pico-8 play session: hold ← + tap ❎, after a click and taps of 🅾, ❎, 🅾+❎, 🅾 in the second before t = 0

[t = 2 s] hold ← ~2s, tap ❎ ~4×
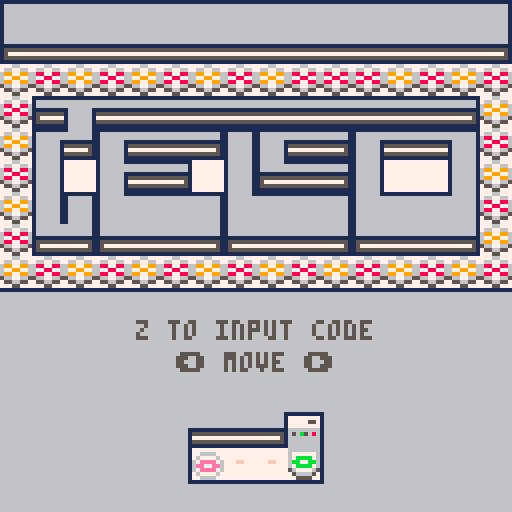
[t = 6 s] hold ← ~6s, tap ❎ ~10×
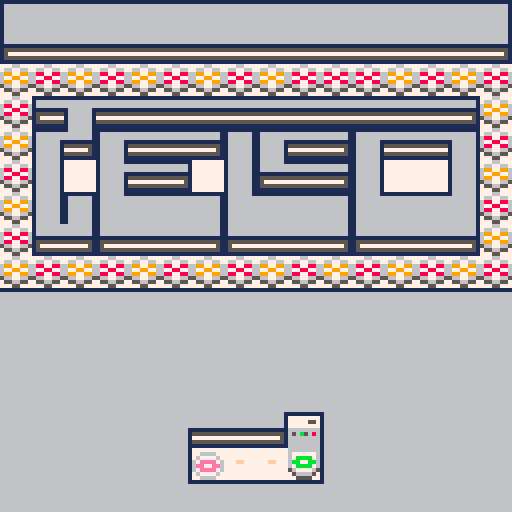

pico-8 cartridge
version 18
__lua__
--● game loop ●--

function _init()
	cartdata("xerrf_telco_1")
	psuedo_init()
end

function _update60()
	global_update()
	_upd()
end

function _draw()
	_drw()
end

function psuedo_init()
	game_paused=false
	game_over=false
	make_timers()
	make_code_menu()
	make_menu()
	make_wind()
	make_narrative()
	make_interactables()
	make_tile_flags()
	make_lvl_table()
	make_lvls()
	make_avatars_table()
	_upd=update_lvl
	_drw=draw_game
end
-->8
--⧗ updates (game state) ⧗--
function make_timers()
	t=0 --time
	trap_time=60 --trap toggle time
	trap_timer=0 --trap timer
	pause_t=0 --pause timeout
	first_launch=true
end

function restart_game()
	--destroy everything first
	foreach(avatars,destroy_avatar)
	destroy_ghosts()
	reset_interactables()
	--reset narrative stuff
	end_wind()
	dialog=false
	n_delivered=false
	fset(16,3,true) --npc dialog trigger
	--reload original map
	reload(0x2000,0x2000,0x1000)
	psuedo_init()
end

--[[
input code menu handler
]]--
function update_code_menu()
	for i=0,3 do
		if(btnp(i))then
			move_cursor(dirx[i+1],diry[i+1])
		end
	end
	if(btnp(❎))then
		add_to_code()
	end
		--code color
	code_t=min(code_t+0.1,1)
	if(code_t==1)then
		code_c=7
	end
end

--[[
pause game state
]]--
function update_pause_menu()
	pause_t=min(pause_t+0.05,1)
	if(pause_t==1)then
		if(btnp(🅾️))then
		game_paused=false
			_upd=update_game
			_drw=draw_game
		elseif(btnp(❎))then
			dset(0,tot_attempts)
			restart_game()
		end
	end
end

--[[
updates timing tiles and things
that are seperate from gameplay
and movement state switches.
]]--
function global_update()
	if(not game_paused)then
		if(btnp(🅾️))then
			pause_t=0
			if(cur_lvl==1)then
				_upd=update_code_menu
				_drw=draw_code_menu
			else
				game_paused=true
				_upd=update_pause_menu
				_drw=draw_pause_menu
			end
		end	
		t+=1
		--trap cycle timer 
		--here bc movement interupts update_game()
		if(allow_toggle)then
			if(trap_timer<=0)then
				foreach(toggles,toggle_tiles)
				trap_timer=trap_time
			end	
			trap_timer-=1
		end
	end
end

--[[
main game state
]]--
function update_game()
	if(interactables_made==false)then
		for t in all(tv) do
			del(tv,t)
		end
		make_interactables_for_lvl()
	end
	destroy_ghosts()
	allow_toggle=true --trap toggle
	
	--gameplay updates
	if(wind_open==false)then --allow mvmt
	 update_avatars()
	 foreach(avatars,check_a_on_trap)
		check_lvl_trap()
	else
		update_narrative()
 end
 if(n_delivered==false)then
		check_narrative()
	end
end

--[[
determines which avatars'
smooth	move anim to play
]]--
function update_a_walk()
	local s=0.2 --anim speed
	a_t=min(a_t+s,1) --update animation timer 
		
 --update pos for smooth mvmt
	for i=1, #avatars do
		if(avatars[i].move==true)then
			a_walk_to_space(avatars[i])
		else
		 a_walk_to_wall(avatars[i])
		end
	end
		
 --return state to game
	if(a_t==1)then
		check_lvl_exit()
		if(lvl_success==false)then
			_upd=update_game
		end
	end
end

--[[
sets up the level, map offset, 
called on death,lvl success.
]]--
function update_lvl()
	allow_toggle=false
	if(l_t==0)then
		foreach(avatars,destroy_avatar)
	end
	reset_interactables()
 if(n_delivered==false)then
		check_narrative()
	end
	line_count=1
	l_t=min(l_t+0.05,1) --level timer
	
	--sets offset x,y for map
	if(l_t==1)then
		--update solid tile offset
		local tempox
		local b=cur_lvl
		tempox=b%8
		if(tempox==0)then
			tempox=8
		end
		lvl_ox=16*tempox-16  --set x offset for collision
		if(b>=0 and b<9)then	--set y ^^
			lvl_oy=0
		elseif(b>=9 and b<17)then
			lvl_oy=16
		elseif(b>=17 and b<25)then
			lvl_oy=32
		elseif(b>=25 and b<33)then
			lvl_oy=48
		end
		trap_timer=0
		update_music()
		spawn_a_in_l(cur_lvl) --in avatars
		_upd=update_game
		_drw=draw_game
	end
end

--[[
handles input when dialog box
is up.
]]--
function update_narrative()
	local n_speed=0.05
	line_t=min(line_t+n_speed,1)
	if(line_t>=1)then
		if(btnp(❎))then
			line_count+=1
			line_t=0
		end
	end
end

--[[
updates music based on level
]]--
function update_music()
	if(cur_lvl>=6 and cur_lvl<8)then
		music(0)
	elseif(cur_lvl>=8 and cur_lvl<9)then
		music(2)
	--split to 2
	elseif(cur_lvl>=9 and cur_lvl<12)then
		music(4)
	--offest
 elseif(cur_lvl>=12 and cur_lvl<22)then
		music(6)
	-- split to 4
	elseif(cur_lvl>=22 and cur_lvl<25)then
		music(10)
	--split to 8
	elseif(cur_lvl>=25 and cur_lvl<28)then
		music(14)
	--split to 2, rev
	elseif(cur_lvl>=28 and cur_lvl<32)then
		music(18)
	elseif(cur_lvl==32)then
		music(22)
	else
		music(-1)
	end
end
-->8
--✽ draws (global) ✽--
function make_menu()
	blink_frame=0 --tracks frame to blink
	blink_speed=20
	blink_seq_i=1
end

--[[
draws the code input menu
]]--
function draw_code_menu()
	cls(7)
	print("telco ch-33 se",36,20,5)
	print("❎ to select",40,100,5)
	--code shown
	rectfill2(40,32,48,11,6)
	rectfill2(41,33,46,9,0)
	local spacing=0
	for i=1, #code do
		print(code[i],48+spacing,35,code_c)
		spacing+=10
	end	
	--cursor
	print("c"..c.gridx..","..c.gridy,2,2,7)
	spr(20,c.px-13,c.py)
	spr(20,c.px+8,c.py,1,1,true,false)
	--visual menu grid
	for k in all(keypad)do
		print(k.str,k.x,k.y,5)
	end
end

--[[
draws the pause menu
]]--
function draw_pause_menu()
	cls(7)
	print("telco ch-33 se code",26,32,5)
	print(get_pause_code(),55,40,0)
	blink_text("z to resume",40,98)
	blink_text("x to quit",44,106)
end

--[[
main game view
]]--
function draw_game()
	cls(7)
	pal()
 --draw the current level
	draw_lvl()
	if(game_over)then
		draw_game_over_ui()
	else
		draw_game_ui()
	end
	
	foreach(avatars,draw_avatar)
	if(cur_lvl==1)then
		blink_text("z to input code",34,80)
		blink_text("⬅️ move ➡️",44,88)
	end
	if(cur_lvl==2)then
		draw_npcs()
	end
	if(wind_open)then
		draw_wind()
	end
end

--[[
shifts map to current level
]]--
function draw_lvl()
	map(lvl_ox,lvl_oy)
	foreach(avatars,draw_spawn)
end

--[[██ draw avatars ██]]--

function draw_avatar(a)
	spr(get_frame(a.anim),a.x*8+a.ox,a.y*8+a.oy,1,1,a.flip)
end

function draw_spawn(a)
	spr(2,a.spawnx*8,a.spawny*8)
end

--[[█████ ui █████]]--

--[[
draws the ingame ui
]]--
function draw_game_ui()
	local lvl_name
	lvl_name=cur_lvl-1
	if(cur_lvl>2)then
		rectfill(0,0,127,14,7)
		print("s-36 metrics",2,2,14)
		print("test-"..lvl_name,2,8,5)
		--print total attempts
		print("resilience:",55,2,5)
		print(tot_attempts,110,2,5)
		--print lvl attempts
		print("frustration:",55,8,5)
		print(lvl_attempts,110,8,5)
	end
end

--[[
draws final game results
]]--
function draw_game_over_ui()
	rectfill(0,0,127,14,7)
	print("result: reality entanglement",2,2,14)
	--print total attempts
	print("resilience(deaths):",2,8,5)
	print(tot_attempts,80,8,5)
	print("thank you for playning",20,73,0)
end

--[[███ helpers ███]]--

function blink_text(str,x,y)
	local blink_seq={0,5,6,6,5}
	blink_frame+=1
	if(blink_frame>blink_speed)then
		blink_frame=0
		blink_seq_i+=1
		if(blink_seq_i>#blink_seq)then
			blink_seq_i=1
		end
	end
	print(str,x,y,blink_seq[blink_seq_i])
end

--[[
same as rectfill except that
its parameters are x,y,width,
height and color)
]]--
function rectfill2(_x,_y,_w,_h,_c)
	rectfill(_x,_y,_x+_w-1,_y+_h-1,_c)
end

--[[
takes in table of anim frames
and returns the one to draw	
]]--
function get_frame(anim)
	local s=7 --speed
	return anim[flr(t/s)%#anim+1]
end

--[[
swap between adjecent tiles 
for two-tile animation
]]--
function swap_tile(x,y)
	local tile=mget(x,y)
	mset(x,y,tile+1)
end

function unswap_tile(x,y)
	local	tile=mget(x,y)
	mset(x,y,tile-1)
end

--[[████ juice ████]]--
function draw_npcs()
	pal(6,4)
	draw_npc(5,8,{56,57,58,59},false)
	draw_npc(13,5,{57,58,59,56},true)
	pal(6,15)
	draw_npc(11,5,{58,59,56,57},true)
	draw_npc(11,7,{56,57,58,59},false)
	pal(6,4)
	draw_npc(12,7,{57,58,59,56},true)
	pal()
end

function draw_npc(x,y,g,flipped)
	spr(get_frame(g),x*8,y*8,1,1,flipped)
end
	
function ghosts_a(at)
	for i=1, #at do
		add(ghost_avatars,at[i])
	end
--	av=at
	d_t=0
end

--function ghosts_t()
-- local x=lvl_ox
-- local y=lvl_oy
--	for i=x, x+15 do
--		for j=y, y+15 do
--			local temptile=mget(i,j)
--			if(fget(temptile,tele))then
--				local t={}
--				t.x=i%16
--				t.y=j%16
--				add(tv,t)
--			end
--		end
--	end
--end

--[[

]]--
function draw_ui_effect(txt,bck)
	pal(5,txt)
	pal(14,0)
	pal(6,txt)
	pal(7,bck)
	draw_game_ui()	
end

--[[
on-screen death effects
]]--
function draw_death()
	draw_ui_effect(9,8)
	pal(5,0)
	for a in all(ghost_avatars) do
		spr(32,a.x*8,a.y*8,1,1,a.flip,false)
	end
end

--[[
on-screen success screen/effects
]]--
function draw_success()

	if(lvl_success)then
		lvl_success=false
		cls(7)
		pal(6,11)
		map(lvl_ox,lvl_oy)
		pal()
	end
	draw_ui_effect(3,12)
	pal()
	--show avatar on tele
	foreach(ghost_avatars,draw_avatar)
	foreach(ghost_avatars,draw_spawn)
end

--[[██ dialog window ██]]--

function make_wind()
	wind={}
	wind_open=false
end

function destroy_wind()
	for w in all(wind) do
		del(wind,w)
	end
end

--[[
draws one window
]]--
function add_wind(_x,_y,_w,_h,_txt)
	local w={x=_x,y=_y,
										w=_w,h=_h,
										txt=_txt}
	add(wind,w)
	return w	
end

--[[
draws all winds
]]--
function draw_wind()
	for w in all(wind) do
		local wx,wy,ww,wh=w.x,w.y,w.w,w.h --save tokens
		rectfill2(wx,wy,ww,wh+1,5) --drop shadow
		rectfill2(wx,wy,ww,wh,7) --white
		rectfill2(wx+1,wy+1,ww-2,wh-2,12) --
		rectfill2(wx+2,wy+2,ww-4,wh-4,7) --white
		local lt,rt,lb,rb
		--draw the 2x2 speaker icon
		if(cur_lvl==2)then
			lt={25,27}
			rt={26,28}
			lb={41,43}
			rb={42,44}
		else
			lt={21,23}
			rt={22,24}
			lb={37,39}
			rb={38,40}
		end
		spr(get_frame(lt),wx+3,wy+3)
		spr(get_frame(rt),wx+3+8,wy+3)
		spr(get_frame(lb),wx+3,wy+3+8)
		spr(get_frame(rb),wx+3+8,wy+3+8)
		wx+=4
		wy+=4
		clip(wx,wy,ww-8,wh-8)
		for i=1, #w.txt do
			local txt=w.txt[i]
			print(txt,wx+18,wy+1,0)
			wy+=6
		end
	end
end
-->8
--웃 avatars 웃--

function make_avatars_table()
	avatars={}
	ghost_avatars={}
	a_t=0
	tot_attempts=0
	lvl_attempts=0
	dirx={-1,1,0,0} 
	diry={0,0,-1,1} 
end

function destroy_avatar(a)
	del(avatars,a)
end

function destroy_ghosts()
	for a in all(ghost_avatars) do
		del(ghost_avatars,a)
	end
end

function make_avatar(x,y)
	local a={}
	a.spawnx=x --spawn coord
	a.spawny=y --^^
	a.x=a.spawnx --init pos is spawn
	a.y=a.spawny --^^
	a.ox=0	--offset for smooth walk
	a.oy=0	--^^
	a.sox=0	--starting offset pos for smooth walk
	a.soy=0	--^^
	a.flip=false	--flips spr horizontally
	a.anim={48,49,50,51,52,53,54,55} --anim sprites sequence
	a.move=nil	--dtermines which mvmt anim to play
	a.on_exit=false
	a.on_trap=false
	a.on_breakable=false
	a.prev_tile_x=0
	a.prev_tile_y=0
	add(avatars,a) --add to master table
end

--[[
delegates mvmt updates based on
input. broke out mvmt check and
mvmt update for proper door 
behavior. 
]]--
function update_avatars()
	for i=0,3 do
		if(btnp(i))then
			local a_count=1
			for a in all(avatars) do
				if(levels[cur_lvl].mirror and a_count%2==0)then
					check_a_mvmt(-1*dirx[i+1],diry[i+1],a)
				else
					check_a_mvmt(dirx[i+1],diry[i+1],a)
				end
					a_count+=1
			end
			a_count=1
			for a in all(avatars) do
				if(levels[cur_lvl].mirror and a_count%2==0)then
					update_a_mvmt(-1*dirx[i+1],diry[i+1],a)
				else
					update_a_mvmt(dirx[i+1],diry[i+1],a)
				end
					a_count+=1
			end
		end
	end
end

--[[
checks the destination tile and
updates interactables such as
switches, doors, breakable traps,
and sets a.on_trap and a.on_exit.
*does not move player, sets up
tiles to move.
]]--
function check_a_mvmt(dx,dy,a)
	--add lvl ox/oy to account for solid tiles new levels
	local destx=a.x+dx+lvl_ox	--x coord for where player will move
	local desty=a.y+dy+lvl_oy	--y ^^
	local dest_tile=mget(destx,desty) -- get the tile 
	
	--trigger dialog
	if(fget(dest_tile,wall)and fget(dest_tile,3))then
		dialog=true
		check_narrative()
		fset(16,3,false)
		
	elseif(fget(dest_tile,wall))then
	--check switch, open door
		if(fget(dest_tile,switch))then
			sfx(2)
	 	if(not switch_on)then
				switch_on=true --var to control door tile swap
			else
				switch_on=false										--^^
			end
			foreach(switches,toggle_ds)
			foreach(doors,toggle_ds)
		end
	
	else
		--change breakable
		if(a.breakable==true and fget(dest_tile,wall)==false)then
			local prev_tile=mget(a.prev_tile_x,a.prev_tile_y)
			prime_trap(prev_tile,a.prev_tile_x,a.prev_tile_y)
			a.breakable=false
		end
	
		--check breakable
		if(fget(dest_tile,breakable))then
			a.breakable=true
		end
		
		--check trap
		if(fget(dest_tile,trap))then
			a.on_trap=true
		else
			a.on_trap=false
		end
	
		--check exit
		if(fget(dest_tile,tele))then
			a.on_exit=true
		else
			a.on_exit=false
		end
	end
end

--[[
moves avatar if next tile is not
a wall. sets up smooth animation.
]]--
function update_a_mvmt(dx,dy,a)
	local destx=a.x+dx+lvl_ox	--x coord for where player will move
	local desty=a.y+dy+lvl_oy	--y ^^
	local dest_tile=mget(destx,desty) -- get the tile 
	
	if(fget(dest_tile,wall))then
		
		a.move=false
		a.sox=dx*8	--reset offset of where spr will go
		a.soy=dy*8	--^^
		a.ox=0		--set actual offest to 0 b/c we aren't moving avatar offset
		a.oy=0		--^^
		a_t=0	--reset mvmt timer
	else
		
		a.move=true
		a.x+=dx
		a.y+=dy
		a.prev_tile_x=destx
		a.prev_tile_y=desty
		
		--set up smooth animation
		a.sox=-dx*8	--reset starting offset
		a.soy=-dy*8	--^^
		a.ox=a.sox		--set actual offest to starting offset
		a.oy=a.soy		--^^
		a_t=0	--reset mvmt timer
	end
	flip_a_x(dx,a)
	_upd=update_a_walk
end

--[[███ helpers ███]]--

--[[
checks if avatar is on an
interactable tile.
]]--
function check_a_interaction(a)
	local curr_tile=mget(a.x,a.y)
 a.on_trap=check_a_on_trap(curr_tile)
end

--[[
checks if avatar is on a trap,
used for timed trap toggle.
]]--
function check_a_on_trap(a)
	local curr_tile=mget(a.x+lvl_ox,a.y+lvl_oy)
	if(fget(curr_tile,trap))then
		a.on_trap=true
	else 
		return false
	end
end

--[[
checks if avatar is on a switch,
used to open/close doors.
]]--
function check_a_on_wall()
	local curr_tile=mget(a.x+lvl_ox,a.y+lvl_oy)
	if(fget(curr_tile,wall))then
		return true
	else
		return false
	end
end

--[[
smooth moves to next tile
]]--
function a_walk_to_space(a)
	--reduces ox,oy to zero, allowing sprite to match actual pos
	a.ox=a.sox*(1-a_t)
	a.oy=a.soy*(1-a_t)
end

--[[
smooth bump
]]--
function a_walk_to_wall(a)
	sfx(3)
	--first half of anim
	if(a_t<0.5)then
		--increases ox,oy, allowing sprite to move away from actual pos
		a.ox=a.sox*(a_t)
		a.oy=a.soy*(a_t)
	else
		--reduces ox,oy to zero, allowing sprite to match actual pos
		a.ox=a.sox*(1-a_t)
		a.oy=a.soy*(1-a_t)
	end
end

--[[
flips avatar direction depending
on input (left or right)
]]--
function flip_a_x(_dx,_a)
	if(_dx<0)then
		_a.flip=true
	elseif(_dx>0)then
		_a.flip=false
	end
end
-->8
--★ interactables ★ --
--traps, doors, switches

function make_tile_flags()
	wall=0
	tele=1
	trap=2
	breakable=3
	switch=4
	door=5	
	tog_on=6
	tog_off=7
end

function make_interactables()
	switch_on=false
	interactables_made=false
	toggle_tiles_in_lvl=false
	allow_toggle=true
	doors={}
	switches={}
	breakables={}
	toggles={}
end

--[[
searches map for door flag,
and creates table instance
for all doors in the level.
]]--
function make_interactables_for_lvl()
	local x=lvl_ox
	local y=lvl_oy
	--check map
	for i=x, x+15 do
		for j=y, y+15 do
			local temptile=mget(i,j)
		
			--make doors
			if(fget(temptile,door))then
				local d={}
				d.x=i
				d.y=j
				d.init_spr=mget(i,j)
				d.curr_spr=mget(i,j)
				if(curr_spr==7)then
					d.open=false
				else
					d.open=true
				end
				add(doors,d)
			
				--make switches
			elseif(fget(temptile,switch))then
				local s={}
				s.x=i
				s.y=j
				s.init_spr=mget(i,j)
				s.curr_spr=mget(i,j)
				add(switches,s)
				
			--make breakables
			elseif(fget(temptile,breakable))then
				local b={}
				b.x=i
				b.y=j
				b.init_spr=mget(i,j)
				b.curr_spr=mget(i,j)
				add(breakables,b)		
			
			--toggle traps
			elseif(fget(temptile,tog_on) or fget(temptile,tog_off))then
				local t={}
				t.x=i
				t.y=j
				t.init_spr=mget(i,j)
				t.curr_spr=mget(i,j)
				add(toggles,t)
			
			--teleporter
			elseif(fget(temptile,tele))then
				local l={}
				l.x=i
				l.y=j
				l.init_spr=mget(i,j)
				l.curr_spr=mget(i,j)
				add(teles,l)
			end
		end
	end
--	ghosts_t()
	interactables_made=true
end

--[[
resets all breakable traps
to the original state
]]--
function reset_interactables()
	foreach(doors,reset_i)
	foreach(switches,reset_i)
	foreach(breakables,reset_i)
	foreach(toggles,reset_i)
end

--[[
clears the interactable tables
so it can repopulate with the
new level's interactables.
]]--
function	destroy_interactables()
	destroy_i(doors)
	destroy_i(switches)
	destroy_i(breakables)
	destroy_i(toggles)
	destroy_i(teles)
	interactables_made=false
end

function destroy_i(q)
	for i in all(q) do
		del(q,i)
	end
end

--[[
resets the door/switch to
initial its tile.
]]--
function reset_i(q)
	mset(q.x,q.y,q.init_spr)
	q.curr_spr=q.init_spr
end

--[[
primes breakable tiles to its 
next stage/tile
]]--
function prime_trap(tile,x,y)
	mset(x,y,tile-1)
end

--[[
toggles door/switch tile
between open and closed.
called on switch hit.
]]--
function toggle_ds(ds)
	local tile=mget(ds.x,ds.y)
	if(tile==ds.init_spr)then
		if(tile%2==0)then
			mset(ds.x,ds.y,ds.init_spr-1)
	 else
	 	mset(ds.x,ds.y,ds.init_spr+1)
	 end
	else
			mset(ds.x,ds.y,ds.init_spr)
	end
end

--[[
toggles between two sprites, 
used for the timing trap tiles.
has its own timing, so is not
included in othr map-search
functions.
]]--
function toggle_tiles(t)
	if(fget(t.curr_spr,tog_on))then
		t.curr_spr+=1
	elseif(fget(t.curr_spr,tog_off))then
		t.curr_spr-=1
	end
	sfx(0)
	mset(t.x,t.y,t.curr_spr)	
end

--[[███ helper ███]]--

--[[
checks if a tile matches a flag
]]--
function is_tile(tile_type,x,y)
	local tile=mget(x,y)
	local	has_flag=fget(tile,tile_type)
	return has_flag
end

-->8
--🐱 level handler 🐱--

function make_lvl_table()
	levels={}
	cur_lvl=1 --set to 1
	lvl_ox=0 --tracks the starting pos for map lvl changes
	lvl_oy=0	--tracks the ^^
	l_t=0 --timeout for level change
	lvl_success=false --success effect
end

function destroy_lvl(l)
	del(levels,l)
end

--[[
takes metadata and creates a 
level with and id, number of 
avatars, a table for avatar x,
a table for avatar y.
]]--
function make_l(id,_anum,ax,ay,mirror)--_btnum,btx,bty)
	local l={}
	l.id=id
	l.anum=_anum
	l.spawnx={}
	l.spawny={}
	l.mirror=mirror
	for i=1, l.anum do --get each x,y pair and add to table
		add(l.spawnx,ax[i])
		add(l.spawny,ay[i])
	end
	add(levels,l)
end

--[[
make all the levels with their
unique meta data.
]]--
function make_lvls()
	--lvl id,a num,{ax},{ay}
	make_l(1,1,{6},{14},false) --1,1
	make_l(2,1,{1},{14},false) --1,2
	make_l(3,1,{3},{14},false) --1,3
	make_l(4,1,{3},{14},false) --1,4
	make_l(5,1,{3},{14},false) --1,5
	make_l(6,1,{3},{14},false) --1,6
	make_l(7,1,{3},{14},false) --1,7
	make_l(8,1,{5},{14},false) --1,8
	--2 avatar, normal clone
	make_l(9,2,{4,13},{14,14},false) --2,1
	make_l(10,2,{1,9},{14,14},false) --2,2
	make_l(11,2,{1,9},{14,14},false) --2,3 (first offset)
	--introduce offset movement
	make_l(12,2,{4,12},{14,14},false) --2,4
	make_l(13,2,{2,12},{14,14},false) --2,5
	make_l(14,2,{1,10},{12,13},false) --2,6
	make_l(15,2,{4,12},{14,14},false) --2,7
	make_l(16,2,{2,13},{14,14},false) --2,8
	make_l(17,2,{6,14},{14,14},false) --3,1
	make_l(18,2,{3,12},{14,14},false) --3,2
	make_l(19,2,{1,9},{14,14},false) --3,3
	make_l(20,2,{3,7},{8,14},false) --3,4
	make_l(21,2,{6,11},{14,13},false) --3,5
	--split to 4
	make_l(22,4,{4,1,9,9},{4,12,3,13},false) --3,6
	make_l(23,4,{1,1,9,9},{7,13,7,14},false) --3,7
	make_l(24,4,{1,4,12,9},{4,12,4,11},false) --3,8
	--8
	make_l(25,8,{6,6,6,6,10,12,9,9},{5,8,11,14,4,7,11,13},false) --4,1
	make_l(26,8,{1,2,3,4,12,11,10,9},{5,8,11,14,5,8,11,14},false) --4,2
	make_l(27,8,{1,4,6,1,9,12,14,9},{5,4,7,14,5,4,7,14},false)
	--2, flipped mvmnt
	make_l(28,2,{2,13},{14,14},true)
	make_l(29,2,{3,13},{14,14},true)
	make_l(30,2,{3,12},{9,9},true)
	make_l(31,2,{6,9},{14,14},true)
	--end
	make_l(32,17,{2,4,6,8,10,12,
														 3,5,9,11,13,
														 2,4,6,8,10,12},
														{11,11,11,11,11,11,
															12,12,12,12,12,
															13,13,13,13,13,13},false)
end

--[[
checks if avatar is on a trap. 
if it is, then restart the lvl.
]]--
function check_lvl_trap()
	local on_trap_count=0
	for i=1, #avatars do
		if(avatars[i].on_trap)then
			on_trap_count+=1
		end
	end
	--check if one has touched trap
	if(on_trap_count>0)then
		--restart level
		sfx(5)
		tot_attempts+=1
		lvl_attempts+=1
		load_lvl()
	end
end

--[[
checks if all avatars are on
the exti tiles. if yes, then 
loads the next level.
]]--
function check_lvl_exit()
--	l_t=0
	local on_exit_count=0
	for i=1, #avatars do
		if(avatars[i].on_exit)then
			on_exit_count+=1
		end
	end
	--check the match and return
	if(on_exit_count==#avatars)then
		-- load next level
		lvl_success=true
		sfx(1)
		cur_lvl+=1
		if(cur_lvl==32)then
			game_over=true
		elseif(cur_lvl>=33)then
			cur_lvl=1
			game_over=false
		end
		load_lvl()
	end
end

--[[
prepares level for reset
]]--
function load_lvl()
	if(lvl_success)then
		reset_lvl()
		_drw=draw_success
	else
		_drw=draw_death
	end
	l_t=0
	ghosts_a(avatars)
	_upd=update_lvl
end

--[[
resets lvl stuff so lvl can be 
loaded and interactables still
work
having trouble reset timers?
]]--
function reset_lvl()
	destroy_interactables()
	destroy_wind()
	n_delivered=false
	lvl_attempts=0
	l_t=0
end

--[[
spawns avatar in given level
]]--
function spawn_a_in_l(b)
	for i=1, levels[b].anum do
		make_avatar(levels[b].spawnx[i],levels[b].spawny[i])
	end
end


-->8
--♥ narrative ♥--

function make_narrative()
--	narrative={}
	line_count=1
	line_t=0
	dialog=false
	n_delivered=false
end

--[[
updates line count var
]]--
function update_line_count()
	line_count+=1
end

--[[
clears and creates a new "line"
for a wind dialog box.
]]--
function add_line(txt1,txt2)
	destroy_wind()
	add_wind(0,16,128,21,{txt1,txt2})
end

--[[
clears wind dialog from screen.
]]--
function end_wind()
	destroy_wind()
	wind_open=false
	line_count=1
end

--[[
checks level and line count vars
to display correct dialog.
]]--
function check_narrative()
	local x,y,w,h=3,3,122,22
	if(cur_lvl==2 and dialog)then
		wind_open=true	
		if(line_count==1)then
			add_line(																--
			"ah, test-subject 36!",
			"(❎ to advance)")
		elseif(line_count==2)then
			add_line(																--
			"congratulations to you",
			"on behalf of the..")
		elseif(line_count==3)then
			add_line(																--
			"..telco coorporation of",
			"teleportation tech,")
		elseif(line_count==4)then
			add_line(																--
			"it is your test day!", 
			"you will be testing the")
		elseif(line_count==5)then
			add_line(																--
			"telco-t83, our newest",
			"prototy-i mean model.")
		elseif(line_count==6)then
			add_line(																--
			"totally safe for you, so",
			"no need to don't worry.")
		elseif(line_count==7)then
			add_line(																--
			"i will talk to you over",
			"the telecom to check in.")
		elseif(line_count==8)then
			add_line(																--
			"open the door with the",
			"switch and step on to..")
		elseif(line_count==9)then
			add_line(																--
			"the teleporter to begin",
			"your test. good luck!")
		else
			n_delivered=true
			end_wind()
			dialog=false
		end
	-----------------------------
	elseif(cur_lvl==3)then
		wind_open=true
		if(line_count==1)then
			add_line(																--
			"*telcom* see, it's safe,",
			"telco guaranteed!")
		else
			n_delivered=true
			end_wind()
		end
	-----------------------------
	elseif(cur_lvl==7)then
		wind_open=true
		if(line_count==1)then
			add_line(																--
			"you're doing great! just",
			"a few more tests.")
		else
			n_delivered=true
			end_wind()
		end
 -----------------------------
	elseif(cur_lvl==9)then
		wind_open=true
		if(line_count==1)then
			add_line(																--
			"uuh, two of you?! there",
			"must be a bug. don't..")
		elseif(line_count==2)then
			add_line(																--
			"..worry. i will fix it",
			"soon, just stay in sync!")
		else
			n_delivered=true
			end_wind()
		end
 -----------------------------
	elseif(cur_lvl==12)then
		wind_open=true
		if(line_count==1)then
			add_line(																--
			"you're out of sync! be ",
			"careful, reality is a.. ")
		elseif(line_count==2)then
			add_line(																--
			"delicate thing! ",
			"")
		else
			n_delivered=true
			end_wind()
		end
 -----------------------------
	elseif(cur_lvl==18)then
		wind_open=true
		if(line_count==1)then
			add_line(																--
			"not much progress, but ",
			"your test results are ")
		elseif(line_count==2)then
			add_line(																--
			"looking great! i hope i",
			"don't get fired for this")
		else
			n_delivered=true
			end_wind()
		end
 -----------------------------
	elseif(cur_lvl==21)then
		wind_open=true
		if(line_count==1)then
			add_line(																--
			"i think i've fixed it!",
			"get to the teleporter!")
		else
			n_delivered=true
			end_wind()
		end
 -----------------------------
	elseif(cur_lvl==22)then
		wind_open=true
		if(line_count==1)then
			add_line(																--
			"😐😐😐😐................",
			"i'll call my supervisor.")
		else
			n_delivered=true
			end_wind()
		end
 -----------------------------
	elseif(cur_lvl==24)then
		wind_open=true
		if(line_count==1)then
			add_line(																--
			"alright, my supervisor",
			"said to try to get back")
		elseif(line_count==2)then
			add_line(																--
			"in sync with the clones.",
			"")
		else
			n_delivered=true
			end_wind()
		end
	-----------------------------
	elseif(cur_lvl==25)then
		wind_open=true
		if(line_count==1)then
			add_line(																--
			"eight! oh no............",
			"i'm just an intern!")
		else
			n_delivered=true
			end_wind()
		end
	-----------------------------
	elseif(cur_lvl==27)then
		wind_open=true
		if(line_count==1)then
			add_line(																--
			"supervisor here! try to",
			"get back in sync!.. hey")
		elseif(line_count==2)then
			add_line(																--
			"intern, what did you do",
			"to mess this up?!")
		else
			n_delivered=true
			end_wind()
		end
	-----------------------------
	elseif(cur_lvl==28)then
		wind_open=true
		if(line_count==1)then
			add_line(																--
			"back to two. progress..",
			"wait! the calibration..")
		elseif(line_count==2)then
			add_line(																--
			"is off! these numbers are",
			"all backwards!")
		else
			n_delivered=true
			end_wind()
		end
 -----------------------------
	elseif(cur_lvl==32)then
		wind_open=true
		if(line_count==1)then
			add_line(																--
			"yikes. surry buddy, but",
			"your bodies are too..")
		elseif(line_count==2)then
			add_line(																--
			"entangled in time, there",
			"is nothing we can do..")
		elseif(line_count==3)then
			add_line(																--
			"on behalf of telco, we",
			"thank you for your..")
		elseif(line_count==4)then
			add_line(																--
			"service to science and",
			"the futre. over and out.")
		else
			n_delivered=true
			game_over=true
			end_wind()
		end
	end
end

-->8
--⌂ save state ⌂--

function make_code_menu()
	code={}
	code_c=7
	code_t=0 --code timer
	pause_code=""
	keypad={}
	px={35,63,92}
	py={50,58,66,74}
	make_keypad("⬅️",33,py[1])
	make_keypad("del",59,py[1])
	make_keypad("➡️",90,py[1])
	make_keypad("1",px[1],py[2])
	make_keypad("2",px[2],py[2])
	make_keypad("3",px[3],py[2])
	make_keypad("4",px[1],py[3])
	make_keypad("5",px[2],py[3])
	make_keypad("6",px[3],py[3])
	make_keypad("7",px[1],py[4])
	make_keypad("8",px[2],py[4])
	make_keypad("9",px[3],py[4])
	c={} --cursor
	c.gridx=1 --1,2,3
	c.gridy=1 --1,2,3,4
	c.px=px[1]
	c.py=py[1]
end

function make_keypad(_str,_x,_y)
	local k={}
	k.str=_str
	k.x=_x
	k.y=_y
	add(keypad,k)
end

--[[
moves cursor in in grid pos
]]--
function move_cursor(dx,dy)
	if(dx==1 and c.gridx~=3)then
		c.gridx+=1
	elseif(dx==-1 and c.gridx~=1)then
		c.gridx-=1
	end
	if(dy==1 and c.gridy~=4)then
		c.gridy+=1
	elseif(dy==-1 and c.gridy~=1)then
			c.gridy-=1
	end
	c.px=px[c.gridx]
	c.py=py[c.gridy]
end

--[[
handles code menu input on the 
mock keypad
]]--
function add_to_code()
	local input
	if(c.gridy==1)then
		if(c.gridx==1)then
			game_paused=false
			_upd=update_game
			_drw=draw_game
		elseif(c.gridx==2)then
			del(code,code[#code])
		elseif(c.gridx==3)then
			local config=configure_code()
			if(config)then
				tot_attempts=dget(0)
				code_c=13
				reset_lvl()
				_upd=update_lvl
			else
				code_c=8
				code_t=0
			end
		end
	else
		if(c.gridx==1 and c.gridy==2)then
			input=4
		elseif(c.gridx==2 and c.gridy==2)then
			input=5
		elseif(c.gridx==3 and c.gridy==2)then
			input=6
		elseif(c.gridx==1 and c.gridy==3)then
			input=7
		elseif(c.gridx==2 and c.gridy==3)then
			input=8
		elseif(c.gridx==3 and c.gridy==3)then
			input=9
		elseif(c.gridx==1 and c.gridy==4)then
			input=10
		elseif(c.gridx==2 and c.gridy==4)then
			input=11
		elseif(c.gridx==3 and c.gridy==4)then	
			input=12
		end
		if(#code<4)then
			add(code,keypad[input].str)
		end
	end
end

--[[
configures level to load based
on code return false if code
is invalid
]]--
function configure_code()
	local attempt=true
	local passcode=""
	for i=1, #code do
		passcode=passcode..code[i]
	end
	--super check the code
	if(passcode=="9393")then
		cur_lvl=2
	elseif(passcode=="7413")then
		cur_lvl=3
	elseif(passcode=="1124")then
		cur_lvl=4
	elseif(passcode=="2567")then
		cur_lvl=5
	elseif(passcode=="3939")then
		cur_lvl=6
	elseif(passcode=="4511")then
		cur_lvl=7
	elseif(passcode=="6771")then
		cur_lvl=8
	elseif(passcode=="9185")then
		cur_lvl=9
	elseif(passcode=="4771")then
		cur_lvl=10
	elseif(passcode=="7433")then
		cur_lvl=11
	elseif(passcode=="3439")then
		cur_lvl=12
	elseif(passcode=="5218")then
		cur_lvl=13
	elseif(passcode=="1486")then
		cur_lvl=14
	elseif(passcode=="5482")then
		cur_lvl=15
	elseif(passcode=="4481")then
		cur_lvl=16
	elseif(passcode=="7177")then
		cur_lvl=17
	elseif(passcode=="4822")then
		cur_lvl=18
	elseif(passcode=="7282")then
		cur_lvl=19
	elseif(passcode=="1164")then
		cur_lvl=20
	elseif(passcode=="6624")then
		cur_lvl=21
	elseif(passcode=="7432")then
		cur_lvl=22
	elseif(passcode=="3416")then
		cur_lvl=23
	elseif(passcode=="5981")then
		cur_lvl=24
	elseif(passcode=="3155")then
		cur_lvl=25
	elseif(passcode=="7811")then
		cur_lvl=26
	elseif(passcode=="6116")then
		cur_lvl=27
	elseif(passcode=="2279")then
		cur_lvl=28
	elseif(passcode=="1941")then
		cur_lvl=29
	elseif(passcode=="7354")then
		cur_lvl=30
	elseif(passcode=="8814")then
		cur_lvl=31
	elseif(passcode=="3197")then
		cur_lvl=32
	else
		attempt=false
	end
	return attempt
end

--[[
returns pause code depending
on the level. supa-if check
]]--
function	get_pause_code()
	local _code=-1
	if(cur_lvl==2)then
		_code="9393"
	elseif(cur_lvl==3)then
		_code="7413"
	elseif(cur_lvl==4)then
  _code="1124"
	elseif(cur_lvl==5)then
		_code="2567"
	elseif(cur_lvl==6)then
		_code="3939"
	elseif(cur_lvl==7)then
		_code="4511"
	elseif(cur_lvl==8)then
		_code="6771"
	elseif(cur_lvl==9)then
		_code="9185"
	elseif(cur_lvl==10)then
		_code="4771"
	elseif(cur_lvl==11)then
		_code="7433"
	elseif(cur_lvl==12)then
		_code="3439"
	elseif(cur_lvl==13)then
		_code="5218"
	elseif(cur_lvl==14)then
		_code="1486"
	elseif(cur_lvl==15)then
		_code="5482"
	elseif(cur_lvl==16)then
		_code="4481"
	elseif(cur_lvl==17)then
		_code="7177"
	elseif(cur_lvl==18)then
		_code="4822"
	elseif(cur_lvl==19)then
		_code="7282"
	elseif(cur_lvl==20)then
		_code="1164"
	elseif(cur_lvl==21)then
		_code="6624"
	elseif(cur_lvl==22)then
		_code="7432"
	elseif(cur_lvl==23)then
		_code="3416"
	elseif(cur_lvl==24)then
		_code="5981"
	elseif(cur_lvl==25)then
		_code="3155"
	elseif(cur_lvl==26)then
		_code="7811"
	elseif(cur_lvl==27)then
		_code="6116"
	elseif(cur_lvl==28)then
		_code="2279"
	elseif(cur_lvl==29)then
		_code="1941"
	elseif(cur_lvl==30)then
		_code="7354"
	elseif(cur_lvl==31)then
		_code="8814"
	elseif(cur_lvl==32)then
		_code="3197"
	end
	return _code
end
__gfx__
0000000000066000000000001111111100000000ffffffffffffffffffffffff0000000000000000000000000000000000000000000000000000000077777777
0000000006677660006666001666666100000000fcccc7cff777777ff111111f0000000000000000000000000000000000000000000000000000000077777557
00700700688ff886067777601660606100000000ffffffffffffffffffffffff0000000000000000000000000000000000000000000000000000000077777777
0007700067f88f7667eeee7616060661000ff000f666666ff666666fcccccc7c000ff00000000000000000000000000000000000000000000000000066666666
00077000688ff8866ee77ee61660606100000000f666666ff111111fcccccc7cfff77fff000000000000000000000000000000000000000000000000656b5686
007007005667766567eeee761606066100000000f166661ff166661fcccccc7cf777777f00000000000000000000000000000000000000000000000066666666
0000000005566550067777601666666100000000f111111ff666666fcccccc7cf777777f00000000000000000000000000000000000000000000000066666666
0000000000055000006666001111111100000000ffffffffffffffffffffffffffffffff00000000000000000000000000000000000000000000000066666666
00000000000660000006600000066000000b00005555555555555555555555555555555555555555555555555555555555555555000000000000000066666666
00000000066776600667766006677660000bb0005777777777777775577777777777777550011111111111055001111111111105000000000000000067777776
0000000068877886699779966ff77ff6000bbbb05ffffff55ffffff55ffffff55ffffff550111144444411155011114444441115000000000000000067bbbb76
000660006778877667799776677ff776000bb000577777161677777557777761617777755111144444444115511114444444411500000000000000006bb77bb6
0008800068877886699779966ff77ff6000b00005ffff555555ffff55ffff555555ffff551114444444441155111444444444115000000000000000067bbbb76
00000000566776655667766556677665000000005777716161677775577776161617777551114444444444155111444444444415000000000000000056777765
00000000055665500556655005566550000000005fff55555555fff55fff55555555fff551144479447944155114447944794415000000000000000005666650
00000000000550000005500000055000000000005777761616177775577771616167777551144444444444155114444444444415000000000000000000555500
00555550000660000006600000000000000000005fffff5555fffff55fffff5555fffff551144444444444155114444444444415000000000000000000000000
05555555066776600667766000000000000000005777777777777775577777777777777551144445554444155114444455444415000000000000000000000000
05556660688778866997799600000000000000005666666666666665566666666666666551114444444441155111444455444115000000000000000000000000
5556666667788776677997760000000000000000566d66d6d6d6c765566d66d6d6d6c76551111444444111155111144444411115000000000000000000000000
557666606887788669977996000000000000000056ddd6666666cc6556ddd6666666cc6551777444444777155177744444477715000000000000000000000000
57677776566776655667766500000000000000005666666666666665566666666666666557777774477777755777777447777775000000000000000000000000
05777750055665500556655000000000000000005555555555555555555555555555555555555555555555555555555555555555000000000000000000000000
00600600000550000005500011111111000000000000000000000000000000000000000000000000000000000000000000000000000000000000000000000000
00ddddd0000dddd0000000000000000000dddddd0000ddd000000000000000000001111000000000000111100011111000000000000000000000000000000000
0ddddddd00dddddd00ddddd000ddddd00dddddd000dddddd00ddddd000ddddd00011661100011110001166110116666100000000000000000000000000000000
0dddeee00dddeee00ddddddd0dddddddddddeee00dddeee00ddddddd0ddddddd0116666600116611011666660116565600000000000000000000000000000000
ddde1e1e0dde1e1e0ddddddd0dde1e1dddde1e1e0dde1e1e0ddddddd0dde1e1d0166565601166666016656560166666100000000000000000000000000000000
ddfeeee0ddfeeee0ddde1e1eddfeeeedddfeeee0ddfeeee0dddeeeeeddfeeee00116666101665656055666610555555000000000000000000000000000000000
dfeffffedfeffffeddfeeeeddfeffffddfeffffedfeffff0ddfeeeeddefffff00565555005566661065555500565556000000000000000000000000000000000
0dffffd0ddffffd0dfeffffeddfffffeddffffd0ddffffdedefffffeddffffde0555555006555550055555600555555000000000000000000000000000000000
00e00e000dedded0ddeffeddddedded000e00e000dedded00deffed00dedded00060060000600600006006000060060000000000000000000000000000000000
00000007666666666666666666666666ffffffff1111111111111111111111116666666666666666111111111111111111111111111111111111111111111111
00000007676776767777777767777777f111111f1666666666666666666666616666666666666666166666661666666116666666666666616666666666666666
00000007666666666766676667666677ffffffff1666666666666666666666616666666666666666166666661666666116666666666666616666666666666666
00000006676776766767676767677677666666661666666666666666666666616666666116666666111111111666666116666661166666616666666666666666
00000006676776766767676767677677666666661666666666666666666666616666666116666666155555551666666116666661166666616666666666666666
00000006666666666667666767666677666666661666666666666666666666616666666116666666157777771666666116666661166666616666666666666666
00000006676776767777777767777777666666661666666666666666666666616666666116666666155555551666666116666661166666616666666666666666
00000005666666666666666667777776666666661666666666666666666666616666666116666666111111111666666116666661166666616666666116666666
00000005777775000000000000000000000000001666666666666666666666616666666116666666111111111666666116666661166666611666666666666661
00000005777775000000000000000000000000001666666666666666666666616666666666666666666666661666666116666666666666616666666666666666
00000006777775000000000000000000000000001666666666666666666666616666666666666666666666661666666116666666666666616666666666666666
00000006777775000000000000000000000000001666666666666666666666616666666116666666111111111666666111111111111111116666666666666666
00000006777775000000000000000000000000001666666666666666666666616666666116666666555555551666666115555555555555516666666666666666
00000005777775000000000000000000000000001666666666666666666666616666666116666666777777771666666115777777777777516666666666666666
00000000777775000000000000000000000000001666666666666666666666616666666116666666555555551666666115555555555555516666666666666666
00000000777775000000000000000000000000001666666666666666666666616666666116666666111111111666666111111111111111111666666666666661
00000000666666660000000066666666666666661666666666666666666666611666666666666661111111111666666111111111111111111666666116666661
00000000676776760000000066666666666666661666666666666666666666611666666666666661666666611666666166666666666666661666666666666661
00000000666666660000000066666666666666661666666666666666666666611666666666666661666666611666666166666666666666661666666666666661
00000000676776760000000066666666666666661111111111111111111111111666666116666661111111111111111166666661166666661666666666666661
00000000676776760000000066666666666666661555555555555555555555511666666116666661555555511555555166666661166666661666666666666661
00000000666666660000000066666666666666661577777777777777777777511666666116666661777777511777777166666661166666661666666666666661
00000000676776760000000066666666666666661555555555555555555555511666666116666661555555511555555166666661166666661666666666666661
00000000666666660000000066666661166666661111111111111111111111111666666116666661111111111111111166666661166666661666666666666661
00000000666666611666666666666661166666666666666616666661111111111666666116666661166666661111111166666666111111111666666100000000
00000000666666666666666666666666666666666666666666666666666666661666666666666661166666661666666166666666666666666666666600000000
00000000666666666666666666666666666666666666666666666666666666661666666666666661166666661666666166666666666666666666666600000000
00000000111111111111111166666666666666666666666666666666666666661666666116666661116666661111111116666661166666611666666100000000
00000000555555555555555566666666666666666666666666666666666666661666666116666661156666661555555116666661166666611666666100000000
00000000777777777777777766666666666666666666666666666666666666661666666116666661176666661577775116666661166666611666666100000000
00000000555555555555555566666666666666666666666666666666666666661666666116666661166666661555555116666661166666611666666100000000
00000000111111111111111166666666666666661111111166666666111111111666666116666661166666661111111116666661166666611666666100000000
65656565656565656565656565656565656565656565656565656565656565656565656565656565656565656565656565656565656565656565656565656565
65656565656565656565656565656565656565656565656565656565656565656565656565656565656565656565656565656565656565656565656565656565
65656565656565653657466565656565656565656565466565656565656565656565656536574665656565656565656565656565656565656565656536574665
65656536574665656565653657466565656565656536574665656565653657466565656565365746656565656536574665656565656565656565656565656565
846666666666669475f0566666666694656565656565656565656565656565658466666676f05694846666666666669465656565656584666666666676f05694
65658476f056946565846676f0569465846666666676f05584666666c776f055846666666676f055846666666676f05584666666666666948466666666666694
754022222210f05575f1222222104055846666666666946565656565656565657540404080f14055754022222222225565656565656575404040407040f14055
65657550f150569465754040f1405694754040405040f15575204040b640f155754040401000f155754040104040f15575404040404040557540404040404055
754040104040f15575404010404040557610101010105694846666666694656575404040a4a5a595754040104050405565653657466585a68030547440404055
65847640404040556537744040404055754040402040315575401040404040557540104040124055757040b74040405575201040404040557540104020104055
75401222124040557540b412224040551031313131311055754040404055656575404040404040557540104012f04055658476f05694754040405617d6646447
847610b710704055656585a5a670a495754040404040405575404040404040557540404040124055754080404040405575104040104040557540404010404055
75313131313110557540b6313131405510313140313110557540b440a427669475404031401040557570401222f14055657540f1405575404040704055656565
751040404040105565847610404040557540401040404055754010104040405575404010b7002255754040404040225575224040404040557540404040404055
75401040404040557540404040104055103140b7403110557540b540404040557540404010404055751040401010105565754040405575504040b44056669465
75404040b7104055847640104040a495754040104040405575404040402240557540404040404055754010504022405575404040404010557540404040101055
7540401040404055754040404010405510313140313110557540b640547440557540404040104055751040b74040405565754040405585a5a5a5974080405694
75807040404040557540104040101055376464646464644737646464e477f4473764646464e477e53764646464e477e585a5a670a4a5a59585a5a5a670b4f055
754040b74010105575404010104040551031314031311055754040a495754055754080501040405575104040404040558417a631a42796804070c5d440b44055
75402110101010557550b71080b7105584666666666666948466666676f05694846666666676f055846666666676f05575401040b74010557510401040b6f155
754040404040405575104040404040557410104010101055377440405676405575104040404040557540104010404055751040404010b540b74040b540b64055
85a68040104010557540313140314055754040104010f0557540404040f18055757040404012f155754040401040f1557522408040404055754040b780404055
75104040404040557540b7401040a4953774104010f01056c77640b44040405575104040121210557540401040104055764040314040b64040b440b540404055
7510404010401055754031b421104055754040b74040f1557540404040404055754040404012105575401040b7404055752240404040a4957520404022404055
754040404040405575312131313131556575104010f14010b51040b540405447751070b72222405575404010504080b510313150314010b440b540c5a6705447
75401040b44010557531a4d5405031557520404040104055754040401040405575401040104040557540404022801055754012402040f0557510404040104055
754010101010105585a61010222240558476103150104010b5f070b5404055657540404040404055753140403140a495744040314040c4d570b6408040405565
75401040b640a49575404020703140557510403140404055752040314040405575403140502240557521404040401055754040404040f1557540404050404055
754040404040205575313131313120557510104040404010b5f140b54010556575404040404040557540104080401055751040404010b5404040546464644765
75401040704020557510b43030304055752240404040105575404022401040557540408040401055754040404010105537744040404010557540404040404055
37646464646464473764646464646447376464646464646467646464646464473764646464646447376464646464644737646410646467646464476565656565
37646464646464473764676464646447376464646464644737646464646464473764646464646447376464646464644765376464646464473764646464646447
65656565656565656565656565656565656565656565656565656565656565656565656565656565656565656565656565656565656565656565656565656565
65656565656565656565656565656565656565656565656565656565656565656565656565656565656565656565656556666666666666666666666666666676
65656565656565656565656565656565656565656565656565656565656565656565656565656565656565656565656565656565656565656565656565656565
65656565656565656565656565656565656565656565656565656565656565656565656565365746656464646464646422122212221222122212121222122212
65656565656565656565656565656565656565656565656536574665656565656565656565656565656565656565656565656565656565656565656565656565
6565656565656565656565656565656565656565656565656565656565656565846666666676f055846666666666669412a4d7a5a5a5a5a5a5a5a5a5a5a5a622
84666666666694658466666666666694846666666666669475f05666666666948466666666666694846666666666669465656565656565656565656565656565
6565656565656565656565656565656536574665656565656565656536574665754022408070f155754010407040f05522c4d5c4a5a5a6b4c4a5a6c4a5a5d412
7640404022f056c7761040404040f055754040404040f05575f17040504040557540403040404055751240304040405565656565656565656565656565656565
8466666666666694846666666666669475f05666666666948466666676f05694757010401040505585a5a680b740f15512b50087a5a600b5c5a5a6b50000b522
1040404040f140b5108040404040f155754040214080f15575404040404040557540407040404055754040704040405565656536574665656565365746656565
754040224040f055754010404040405575f13140404040557512221222f110557540b740b7404055754040401012125522b5b4e6646474e6646474e66464f612
c6a5a5a5a5a5a5e7a5a5a5a65040a49585a5a5a5a5a5f09585a5a5a5a5a5a5957580a4a5a5a5a5957580a4a5a5a5a59565846676f0566694846676f056666694
754040222110f1557540104040401055751012101040405575404040403140557540402140104055754040404022225512567656666676566666765666667622
7540404040f040b5108040404040f055754040404080f15575f04010404040557540404040404055754040401240405584764040f1104055754040f112401055
75104022214040557510404010404055754040404040105575104040404040557510104040104055751040404040405522122212221222122212221222122212
7540404031f140e6741040404080f155754040402240405575f1704040b431557540404012402155754040404040405575402222404040557540401240402255
7540104040b7105575f0401040404055754040104012405575401040b740105575224040214050557540b71040504055c4a5a5a5a5a5a5a5a5a5a5a5a5a5a5d4
85a5a5a5a5a5d64785a5a5d7a5a5a55585a5a5a5a5a5a59585a5a5a5a5d5f05585a5a5a5a5a6705585a5a5a5a5a6705575401040222222557540404040404055
754040404040405575f140404010405575407020b7221255754040102040805575124040404010557540404040314055b53232323232323232323232323232b5
7540104040f05694754040b64040f05575f0224040404055755040404080f155754040402150405575f040404040405575404040404040557540104022222255
85a64040124040557540404010404055752140b74040a495755040404010125575101070a4a5a5957510b780a4a5d647b54040404040404040404040404040b5
7550404040f14055754040404040f15575f17040404040557540402240224055754010404040405575f110404012305585a6121040402255754022124010a495
751240402210405575104010b71240557540402140104055751040404040125575224040404040557540403140405565b5402040204020f020402040204040b5
85a640a4a5a5a59585a5a622a4a5a59585a5a5a5a5a5a59585a5a5a5a5a5a5957540404010404055754040401040405575402240104040557540404040224055
75101010404040557540404022224055754010404040405575104040224040557540104040b740557540214022405694b5404020402040f140204020402040b5
7540404040f04086764040404040f05575f0404040404055754040404012f0557540104040f04055753050304030405575401040404040557540404040404055
754040404010405575401040404010557540404010504055754040104010405575404040401040557540402210221055b54020402040204020402040204040b5
7540224040f140b5108040404040f15575f1702140404055754040404080f1557540104080f1705575404040401240557540404040b440557540404010404055
751040204040405575404040402040557510404040404055754040404040544775504040404020557520402222405055b54040404040404040404040404040b5
37646464646464676464646464646447376464646464644737646464646464473764646464646447376464646464644737646464646764473764646464646447
376464646464644737646464646464473764646464646447376464646464476537646464646464473764646464646447c5a5a5a5a5a5a5a5a5a5a5a5a5a5a5d5
__gff__
00040001001111212000000000000001090c0808004080408040804080000002004480010040804080408040800000000000000000000000000000000000000000000000010101010101010101010101000100000001010101010101010101010000000101010101010101010101010100010101010101010101010101010100
0000000000000000000000000000000000000000000000000000000000000000000000000000000000000000000000000000000000000000000000000000000000000000000000000000000000000000000000000000000000000000000000000000000000000000000000000000000000000000000000000000000000000000
__map__
4546464646464646464646464646464756565656565656565656565704555656000000000000000000000000000000005656565656565656565656565656565656565656565656565656565656565656565656565656565656565656565656565656565656565656565656565656565656565656565603030303030303030356
6566666666666666666666666666666756565656565656565656565704555656565656565656565656565656565656565656565656565656565656565656565656565656565656565656565656565656565656565656565656565656565656565656565656565656565656565656565656565656565656565656565656565656
2221222122212221222121212221222156565656566375645656565704555656565656565656565656565656565656565656565656565656565656565656565656565656565656565656565656565656565656565656565656565656565656565656565656565656565656565656565656565656565656565656565656565656
214a7d5a5a5a5a5a5a5a5a5a5a5a6a225656565648670f654956486704654956565656565656565656565656565656565656565656565656565656565656565656565656565656565656565656565656565656565656565656565656565656565656565656565656565656565656565656565656565656565656565656565656
224c5d4c5a5a6a4b4c5a6a4c5a5a4d215656565657041f045556570404055556565656565656565656565656565656565656565656565656565656565656565656566375645656565656565656565656486666666666666666664956565656565656565656565656565656565656565648666666494866666666664956565656
215b00785a6a005b5c5a6a5b00005b225656565657040404555657040404555656565656565656565656565656565656565656565656565656565656565656564866670f656649565656565656565656570422220422220104016566666649565656637564565656565656565656565657131313555722220421215556565656
225b4b6e4646476e4646476e46466f2156565648716a074a724957040404555656565656565656565656565656565656565656565656565656565656565656565704041f04045556565656565656565657044b04044b220401040422042255565656570f656649565656565656565656571305136867224a5a6a215556565656
216567656666676566666765666667225656565704040404055557040404555656565656565656565656565656565656565663756456565656565656565656565701047b01225556565656565656565657045b04046b22010401044a6a0455564866671f040455565656565656565656571313135b041322040f045556565656
2221222122212221222122212221222156565657041004040455570404045556565663756456565656565656565656564866670f6566495656565656565656565704010422225556565656565656565657045c5a6a0122040413040f04215556572222220404555656565656565656565722456c5d044a4d211f045556565656
46464646464646464646464646464646565656570404040404557346464674564866670f6566495656565656565656565704041f0404555656565656565656565722220401015556565656565656565657041313131345464722011f0445745657222222222255565656565656565656571365670107015b0422045556565656
56565656565656565656565656565656486666716a0404044a726666666666495704011f0104555656565656565656565721040404215556565656565656565657227b01040455565656565656565656734713010113555657222222045556565704212121215556565656565656565657222222040445764646467456565656
5656565656565656565656565656565657040404040404040404040404040455570404040404555656565656565656565704212121045556565656565656565657040121210455565656565656565656565713131313555673464646467456565722222200225556565656565656565657040422010455565656565656565656
5656565656565656637564565656565657084a6d4446464446464446464446745701040104015556565656565656565657040404040455565656565656565656572121044b225556565656565656565648716a134a5a59565656565656565656585a6a05074a5956565656565656565657040121040455565656565656565656
5656565656486666670f555656565656570404555656565656565656565656565704040404045556565656565656565657042222220455565656565656565656570404016b0455565656565656565656570104040401555656565656565656565704040404045556565656565656565657222104040455565656565656565656
5656565656570204041f55565656565657040455565656565656565656565656570404040404555656565656565656565722040404225556565656565656565657040104042155565656565656565656570404040404555656565656565656565704040404045556565656565656565657010404040455565656565656565656
5656565656734646464674565656565673464674565656565656565656565656734646464646745656565656565656567346464646467456565656565656565673464646464674565656565656565656734646464646745656565656565656567346464646467456565656565656565673464646464674565656565656565656
4646464646464646464646464646464656565656565656565656565656565656565656565656565656565656565656565656565656565656565656565656565656565656565656565656565656565656565656565656565656565656565656565656565656565656565656565656565656565656565656565656565656565656
5656565656565656565656565656565656565656565656565656565656565656565656565656565656565656565656565656565656565656565656565656565656565656565656565656565656565656565656565656565656565656565656565656565656565656565656565656565656565656565656565656565656565656
5656565656565656565656565656565656565656565656565656565656565656565656565656565656565656565656565656565656565656565656565656565656565656565656565656565656565656565656565656565656565656565656565656565656565656565656565656565656565656565656565656565656565656
5656565656565656565656565656565656565656565656565656565656565656565656565656565656565656565656565656565656565656565656565656565656565656565656565656565656565656565656565656565656565656565656565656565656565656565656565656565656637564565656565656565656565656
5656565656565656565656565656565648666666666666494866666666666649565656565663756456565656566375645656565656565656565656565656565656565656565656565656565656565656565656565656565656565656565656564866666666666649486666666666664948670f65666666494866666666666649
565656565656565656565656565656565701040f040404555704040f040404554866666666670f554866666666670f555656565656565656565656565656565656565656565656565656565656565656566375645656565656565656565656565701010404042255570404040404225557011f040404045557040f0404010455
565656565656565656565656565656565704041f040404555704041f010404555704042222041f555722220404221f55565656565656565656565656565656565656565656637564565656565663756448670f6566664956486666666666495657010404010401555704040104040455570413040104045557041f0421040155
565656565656565656565656565656565704047b010104555704047b0404045557042221040401555704042104220455565656565656565656565656565656565656565656570f555656565656570f5557041f01070465495704040f040865495701040101042255570404010404225557040401040422555704040401220155
486666666666495656486666666666495704040404120755570401040412075557040401010104555704040101010455565663756456565656565656637564564866666666671f554866666666671f5557040404040401555704041f010404555701040404040455570104040104015557040104010122555704010104040155
570f04040404555656570f0422040155570704047b040455570704047b040455570422222222045557040404040404554866670f6566495656486666670f65495722040404042255570404222222045557040407130401555704010401044a59570404040104045557040401040404555721040404040455572204047b040155
571f04210404555656571f22040404555704047b210404555704047b04042155570401040401045557220421040404555704041f0404555656570404041f0455572204017b012255570401044b010455570404010408045557040404040401555701040401040f555704010404040f5557220404040401555721040404040455
5704210404045556565704040401045557040401217b215557010404217b215557210404010404555704042204210455570404040404555656570404040404555704130401040455570404046b040455570401040404015557040404010407555701042204041f555704040401041f5557210401040104555722040401040155
5704040401045556565704040404045557040401040421555701040421040455572104220404225557040104010404555704047b0404555656570404041104555701040404040455570404041304015557040104010401555704010404040455570113040401045557042204040404555704047b220404555701047b04220455
5704010404045556565704040401045557041304012201555704130401220155572101040104045557040422040421555704040404045556565704040404045557017b0404010455570401040404015557040404040401555701040404014a59586a040404040455570404210404015557040404040104555704040404010455
5704040104045556565704040404045557040108040445745704010804040555570404040422045557040104220404555704040404045556565704040404045557010404040404555704040104040155570101010405045557010404080404555704040104040455570404040404045557010204040401555704040401020455
7346464646467456567346464646467473464646464674567346464646464674734646464646467473464646464646747346464646467456567346464646467473464646464646747346464646464674734646464646467473464646464646747346464646464674734646464646467473464646464646747346464646464674
